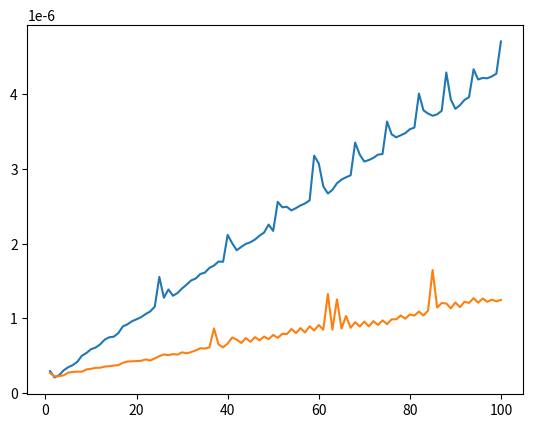

Write Python code to recreate this figure.
#C5-23
import time
import matplotlib.pyplot as pyplot
import numpy as np

'''comparing efficiency of 2 different methods in building a list:
1. multiple appends
2. list comprehension
'''

def avg_return_val(func):
    def wrapper(length):
        sum = 0
        for _ in range(40):
            sum = sum + func(length)
        return sum/40
    return wrapper

@avg_return_val
def build_list1(length):
    mylist = []
    start = time.perf_counter()
    while len(mylist) <= length:
        mylist.append(None)
    end = time.perf_counter()
    return end-start


@avg_return_val
def build_list2(length):
    start = time.perf_counter()
    mylist = [None for i in range(length)]
    end = time.perf_counter()
    return end-start

x = np.array([i for i in range(1, 101)]) #x-axis is final length of list
y1 = np.array([build_list1(l) for l in x])
y2 = np.array([build_list2(l) for l in x])

pyplot.plot(x, y1)
pyplot.plot(x, y2)
pyplot.show()